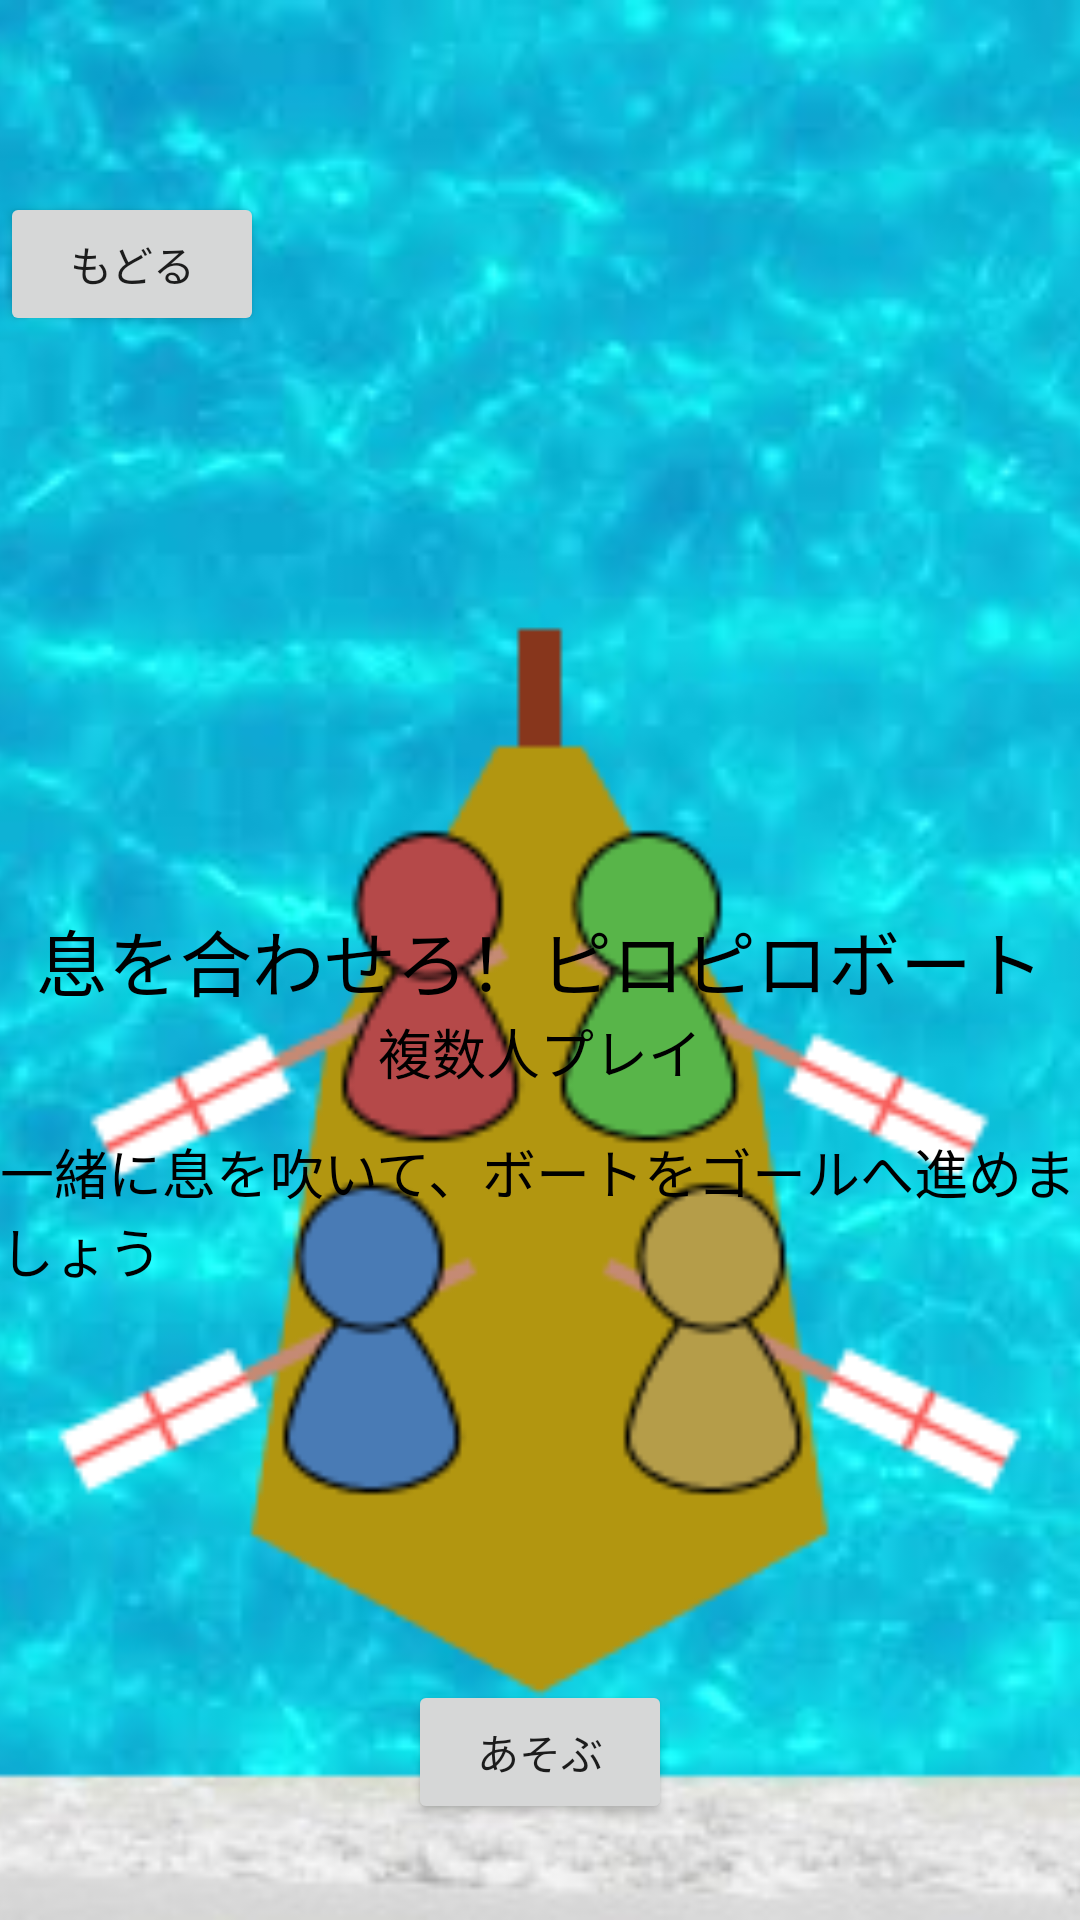

This screen was rendered from an Android layout file. Write that file and the resources it references.
<!-- AndroidManifest.xml: application theme Theme.MyApplicationUI1 -->
<!-- res/layout/activity_game_selection1_3.xml -->
<?xml version="1.0" encoding="utf-8"?>
<RelativeLayout
    xmlns:android="http://schemas.android.com/apk/res/android"
    android:layout_width="match_parent"
    android:layout_height="match_parent">

    
    <ImageView
        android:id="@+id/backgroundImage"
        android:layout_width="match_parent"
        android:layout_height="match_parent"
        android:scaleType="centerCrop"
        android:src="@drawable/game1_3" />

    
    <TextView
        android:id="@+id/gameTitle"
        android:layout_width="wrap_content"
        android:layout_height="wrap_content"
        android:layout_centerInParent="true"
        android:text="息を合わせろ！ピロピロボート"
        android:textSize="24sp"
        android:textColor="@android:color/black"/>
    
    <TextView
        android:id="@+id/selectionText"
        android:layout_width="wrap_content"
        android:layout_height="wrap_content"
        android:layout_below="@id/gameTitle"
        android:layout_centerHorizontal="true"
        android:text="複数人プレイ"
        android:textSize="18sp"
        android:textColor="@android:color/black"/>
    <TextView
        android:layout_width="wrap_content"
        android:layout_height="wrap_content"
        android:layout_below="@id/gameTitle"
        android:layout_centerHorizontal="true"
        android:layout_marginTop="40dp"
        android:text="一緒に息を吹いて、ボートをゴールへ進めましょう"
        android:textSize="18sp"
        android:textColor="@android:color/black"/>
    
    <Button
        android:id="@+id/playButton"
        android:layout_width="wrap_content"
        android:layout_height="wrap_content"
        android:layout_centerHorizontal="true"
        android:layout_alignParentBottom="true"
        android:text="あそぶ"
        android:layout_marginBottom="32dp"/>
    
    <LinearLayout
        android:layout_width="match_parent"
        android:layout_height="wrap_content"
        android:layout_marginTop="64dp"
        android:gravity="start">
        <Button
            android:id="@+id/backButton"
            android:layout_width="wrap_content"
            android:layout_height="wrap_content"
            android:text="もどる"/>
    </LinearLayout>
</RelativeLayout>
<!-- resources referenced by this layout -->
<resources>
  <!-- drawable game1_3: png bitmap (drawable, 342356 bytes) -->
  <style name="Theme.MyApplicationUI1" parent="Theme.AppCompat.Light.NoActionBar">
          
          <item name="colorPrimary">@color/grey</item>
      </style>
</resources>
